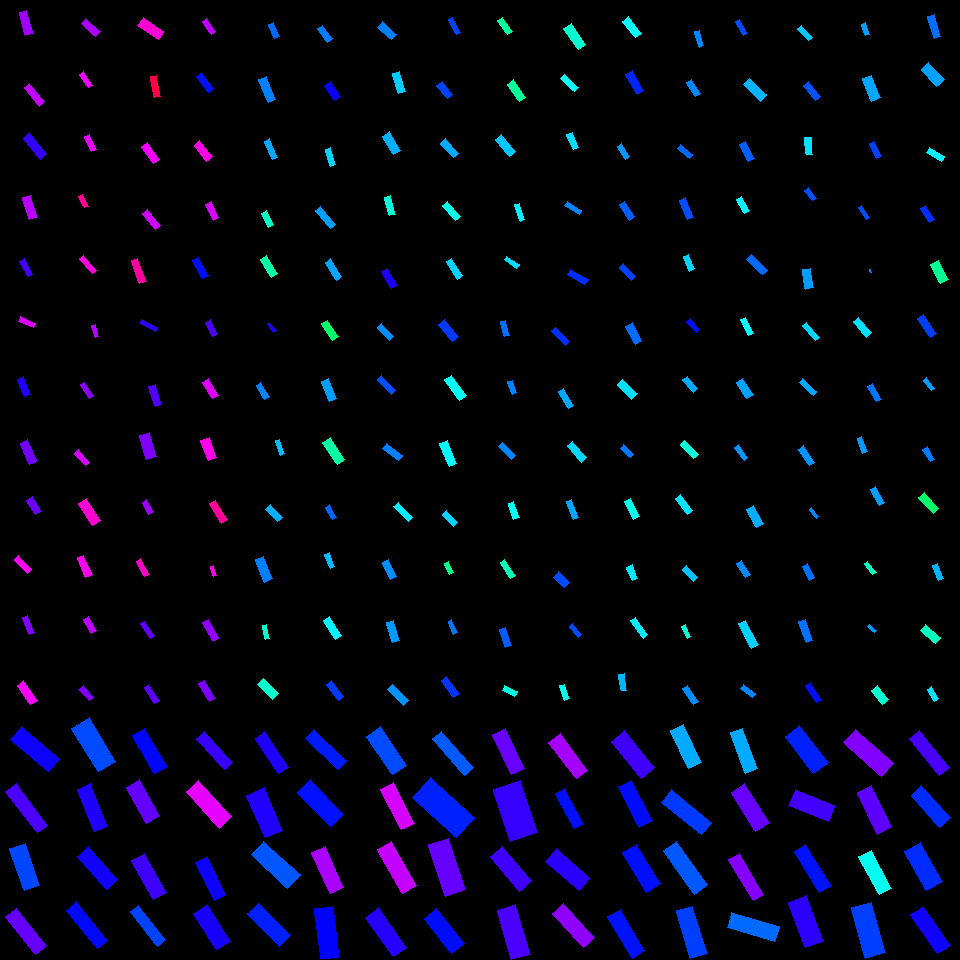

Data behind this chart, as committed beside it:
, angleRotated, color, length, logWidthLengthRatio, x, y, centerX, centerY, width, lengthRotatedProjectX, widthRotatedProjectX, lengthRotatedProjectY, widthRotatedProjectY, vertexRightBottom, vertexRightTop, vertexLeftBottom, vertexLeftTop
0, 1.305, 0.7708, 23.6, -1.082, 26.09, 23.24, 30, 30, 7.996, 6.194, 7.715, 22.77, 2.099, (33, 33), (25, 35), (26, 10), (19, 12)
1, 0.8743, 0.7933, 23.7, -1.213, 34.39, 94.82, 30, 90, 7.045, 15.2, 5.404, 18.18, 4.52, (44, 101), (39, 106), (29, 83), (24, 87)
2, 0.8991, 0.7021, 26.79, -1.193, 35.1, 146, 30, 150, 8.127, 16.67, 6.361, 20.97, 5.057, (46, 153), (40, 159), (29, 132), (23, 138)
3, 1.258, 0.7867, 23, -1.04, 30.12, 207.5, 30, 210, 8.128, 7.076, 7.734, 21.89, 2.5, (37, 217), (29, 219), (30, 195), (22, 197)
4, 1.072, 0.7116, 17.65, -1.323, 26.24, 267.7, 30, 270, 4.702, 8.442, 4.129, 15.5, 2.249, (32, 274), (28, 276), (24, 258), (19, 261)
5, 0.424, 0.812, 16.33, -1.19, 27.22, 322.1, 30, 330, 4.97, 14.89, 2.045, 6.72, 4.53, (35, 323), (33, 327), (20, 316), (18, 321)
6, 1.184, 0.6872, 18.66, -1.071, 24.42, 386.6, 30, 390, 6.393, 7.036, 5.921, 17.29, 2.41, (30, 394), (24, 396), (23, 376), (17, 379)
7, 1.163, 0.7411, 23.26, -1.021, 28.56, 452.1, 30, 450, 8.379, 9.222, 7.693, 21.36, 3.322, (37, 461), (29, 464), (27, 439), (20, 443)
8, 1.021, 0.7362, 17.35, -0.9097, 33.62, 505.6, 30, 510, 6.987, 9.071, 5.957, 14.79, 3.652, (41, 511), (35, 514), (32, 496), (26, 500)
9, 0.8257, 0.8388, 19.4, -1.094, 23, 564.4, 30, 570, 6.498, 13.15, 4.776, 14.26, 4.406, (31, 569), (27, 573), (18, 555), (14, 559)
10, 1.179, 0.7499, 18.38, -1.179, 28.3, 625.2, 30, 630, 5.653, 7.024, 5.225, 16.99, 2.16, (34, 632), (29, 634), (27, 615), (22, 617)
11, 0.9494, 0.831, 23.56, -1.047, 27.25, 692.9, 30, 690, 8.27, 13.72, 6.724, 19.16, 4.814, (37, 700), (30, 704), (23, 680), (17, 685)
12, 0.7051, 0.7796, 19.55, -1.024, 90.72, 27.54, 90, 30, 7.021, 14.89, 4.55, 12.67, 5.347, (100, 31), (95, 36), (85, 18), (81, 23)
13, 1.004, 0.8218, 16.33, -1.145, 85.85, 79.64, 90, 90, 5.194, 8.761, 4.383, 13.78, 2.787, (92, 85), (88, 87), (83, 71), (79, 74)
14, 1.147, 0.8167, 16.59, -1.181, 90.62, 143.2, 90, 150, 5.092, 6.82, 4.642, 15.12, 2.094, (96, 149), (91, 151), (89, 134), (84, 136)
15, 1.081, 0.9041, 12.79, -1.115, 83.5, 201.4, 90, 210, 4.193, 6.022, 3.699, 11.28, 1.974, (88, 206), (84, 207), (82, 194), (78, 196)
16, 0.844, 0.8543, 19.85, -1.362, 88.25, 264.4, 90, 270, 5.084, 13.19, 3.799, 14.83, 3.378, (96, 270), (92, 273), (83, 255), (79, 258)
17, 1.303, 0.7876, 12.11, -1.111, 95.43, 331, 90, 330, 3.986, 3.2, 3.845, 11.68, 1.054, (98, 336), (95, 337), (95, 324), (91, 325)
18, 0.9785, 0.7583, 15.71, -1.127, 86.91, 390.1, 90, 390, 5.089, 8.769, 4.222, 13.03, 2.841, (93, 395), (89, 398), (84, 382), (80, 384)
19, 0.8582, 0.8072, 16.24, -1.159, 82.21, 457.8, 90, 450, 5.096, 10.62, 3.856, 12.29, 3.332, (89, 462), (85, 465), (78, 449), (74, 453)
20, 0.9971, 0.8637, 25.86, -1.003, 89.32, 512.2, 90, 510, 9.484, 14.04, 7.965, 21.72, 5.147, (100, 520), (92, 525), (86, 498), (78, 503)
21, 1.177, 0.8436, 21.12, -1.145, 84.92, 566.3, 90, 570, 6.72, 8.11, 6.205, 19.5, 2.58, (92, 574), (85, 577), (83, 555), (77, 557)
22, 1.044, 0.7926, 15.88, -1.035, 90.32, 625.2, 90, 630, 5.64, 7.984, 4.875, 13.72, 2.836, (96, 630), (91, 633), (88, 616), (83, 619)
23, 0.8423, 0.7508, 15.51, -0.9936, 86.28, 693.1, 90, 690, 5.741, 10.32, 4.284, 11.57, 3.822, (93, 697), (89, 700), (83, 685), (78, 689)
24, 0.5947, 0.8605, 24.81, -0.9117, 150.6, 28.37, 150, 30, 9.968, 20.55, 5.585, 13.9, 8.257, (163, 31), (158, 39), (143, 17), (137, 25)
25, 1.366, 0.9546, 21.04, -1.179, 155.4, 86.43, 150, 90, 6.473, 4.285, 6.338, 20.6, 1.319, (160, 96), (154, 97), (156, 75), (150, 76)
26, 0.945, 0.8249, 20.79, -1.088, 150.4, 153.2, 150, 150, 7.006, 12.18, 5.678, 16.85, 4.104, (159, 159), (153, 163), (147, 142), (141, 146)
27, 0.9122, 0.802, 20.89, -1.172, 151.5, 219.5, 150, 210, 6.468, 12.79, 5.116, 16.52, 3.959, (160, 225), (155, 229), (147, 209), (142, 213)
28, 1.221, 0.8948, 24.35, -1.241, 138.8, 270.9, 150, 270, 7.037, 8.349, 6.61, 22.87, 2.413, (146, 281), (139, 283), (137, 258), (131, 260)
29, 0.4447, 0.6969, 17.75, -1.258, 148.4, 325.5, 150, 330, 5.044, 16.03, 2.17, 7.638, 4.553, (157, 327), (155, 331), (141, 319), (139, 323)
30, 1.271, 0.7184, 21.12, -1.141, 155.2, 395.4, 150, 390, 6.745, 6.237, 6.444, 20.18, 1.992, (161, 404), (155, 406), (155, 384), (148, 386)
31, 1.29, 0.7493, 25.04, -0.8333, 147.8, 446, 150, 450, 10.88, 6.943, 10.46, 24.06, 3.017, (156, 456), (146, 459), (149, 432), (139, 435)
32, 1.063, 0.7718, 13.86, -0.9659, 147.9, 506.8, 150, 510, 5.277, 6.736, 4.612, 12.12, 2.564, (153, 511), (148, 514), (146, 499), (142, 502)
33, 1.059, 0.8688, 17.61, -1.218, 142.9, 567.8, 150, 570, 5.209, 8.626, 4.541, 15.35, 2.552, (149, 574), (144, 576), (140, 558), (136, 561)
34, 0.9696, 0.7297, 17.29, -1.237, 147.8, 629.7, 150, 630, 5.021, 9.782, 4.14, 14.26, 2.84, (154, 635), (150, 638), (144, 621), (140, 623)
35, 0.9813, 0.7283, 19.02, -1.245, 151.7, 694, 150, 690, 5.476, 10.57, 4.552, 15.81, 3.044, (159, 700), (154, 703), (148, 684), (144, 687)
36, 0.9591, 0.7938, 15.66, -1.109, 209.2, 26.38, 210, 30, 5.167, 8.994, 4.23, 12.82, 2.967, (215, 31), (211, 34), (206, 18), (202, 21)
37, 0.9243, 0.656, 20.6, -1.126, 205, 82.61, 210, 90, 6.68, 12.41, 5.332, 16.44, 4.024, (213, 88), (208, 92), (201, 72), (196, 76)
38, 0.9183, 0.8515, 20.32, -1.068, 203.3, 151, 210, 150, 6.983, 12.34, 5.549, 16.15, 4.24, (212, 156), (206, 161), (199, 140), (194, 145)
39, 1.121, 0.8075, 17.7, -1.096, 212.3, 210.9, 210, 210, 5.917, 7.699, 5.327, 15.93, 2.574, (218, 217), (213, 220), (211, 201), (205, 204)
40, 1.056, 0.6575, 20.85, -1.149, 200.4, 268, 210, 270, 6.605, 10.27, 5.748, 18.14, 3.253, (208, 275), (202, 278), (198, 257), (192, 260)
41, 1.109, 0.7179, 16.19, -1.067, 211.9, 328.4, 210, 330, 5.573, 7.211, 4.99, 14.5, 2.481, (217, 334), (212, 336), (210, 319), (205, 322)
42, 1.022, 0.8114, 19.49, -1.104, 210.6, 388.9, 210, 390, 6.462, 10.17, 5.513, 16.63, 3.372, (218, 395), (212, 398), (208, 378), (202, 382)
43, 1.203, 0.8474, 21.2, -0.8554, 208.8, 449.3, 210, 450, 9.014, 7.616, 8.413, 19.79, 3.238, (216, 457), (208, 460), (209, 437), (200, 440)
44, 1.028, 0.9003, 22.95, -1.141, 218.5, 511.9, 210, 510, 7.331, 11.86, 6.276, 19.65, 3.787, (227, 519), (221, 523), (215, 500), (209, 503)
45, 1.293, 0.8457, 10.38, -1.095, 213.3, 570.9, 210, 570, 3.471, 2.844, 3.338, 9.98, 0.9512, (216, 575), (213, 576), (213, 565), (210, 566)
46, 1.055, 0.7616, 22.08, -1.221, 211.1, 630.7, 210, 630, 6.514, 10.9, 5.665, 19.21, 3.215, (219, 638), (213, 641), (208, 619), (202, 622)
47, 1.023, 0.7492, 21.22, -1.224, 207.1, 691.1, 210, 690, 6.236, 11.05, 5.324, 18.11, 3.248, (215, 698), (209, 701), (204, 680), (198, 683)
48, 1.162, 0.5971, 14.54, -1.085, 273.9, 30.37, 270, 30, 4.913, 5.784, 4.508, 13.34, 1.954, (279, 36), (274, 38), (273, 22), (268, 24)
49, 1.175, 0.5828, 25.15, -1.153, 267.4, 89.66, 270, 90, 7.944, 9.687, 7.331, 23.21, 3.059, (275, 99), (268, 102), (266, 76), (258, 79)
50, 1.177, 0.5559, 19.86, -1.255, 271, 149.2, 270, 150, 5.658, 7.617, 5.226, 18.34, 2.171, (277, 157), (272, 159), (269, 138), (264, 141)
51, 1.117, 0.4603, 15.9, -0.9731, 267.7, 219, 270, 210, 6.01, 6.975, 5.401, 14.29, 2.636, (273, 224), (268, 227), (266, 210), (261, 213)
52, 1.023, 0.4437, 20.56, -1.074, 269.1, 266.4, 270, 270, 7.025, 10.7, 5.999, 17.55, 3.656, (277, 273), (271, 277), (266, 255), (260, 259)
53, 0.9255, 0.6837, 11.04, -1.286, 271.9, 327.4, 270, 330, 3.051, 6.639, 2.438, 8.818, 1.835, (276, 330), (273, 332), (269, 322), (267, 323)
54, 1.037, 0.5808, 16.2, -1.099, 262.8, 391.2, 270, 390, 5.397, 8.246, 4.646, 13.94, 2.747, (269, 396), (264, 399), (260, 382), (256, 385)
55, 1.23, 0.5428, 15.51, -1.212, 279.9, 447.2, 270, 450, 4.615, 5.182, 4.35, 14.62, 1.542, (284, 453), (280, 455), (279, 439), (275, 440)
56, 0.8319, 0.5516, 17.17, -0.9313, 274.1, 513.1, 270, 510, 6.765, 11.56, 5.001, 12.69, 4.556, (282, 517), (277, 521), (270, 504), (265, 509)
57, 1.174, 0.5831, 24.05, -1.017, 264.2, 569.3, 270, 570, 8.694, 9.285, 8.02, 22.18, 3.357, (272, 578), (264, 582), (263, 556), (255, 559)
58, 1.349, 0.4683, 14.18, -1.21, 266, 631.8, 270, 630, 4.229, 3.118, 4.125, 13.83, 0.9298, (269, 638), (265, 639), (266, 624), (262, 625)
59, 0.776, 0.4671, 21.4, -0.9369, 267.9, 688.6, 270, 690, 8.384, 15.27, 5.872, 14.99, 5.984, (278, 693), (272, 699), (263, 678), (257, 684)
... 196 more rows
